Image classification data set "Zeytin_224x224_Augmented" (omersuyank/OliveDiseases on GitHub). Class labels (3): kus gozu mantari, pas akari, saglikli.

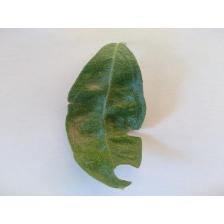
Label: pas akari

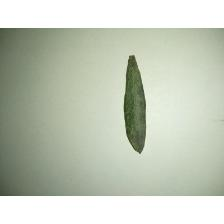
Label: kus gozu mantari

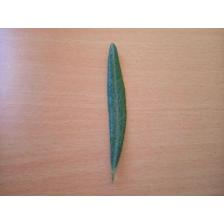
Label: saglikli

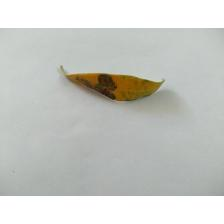
Label: kus gozu mantari

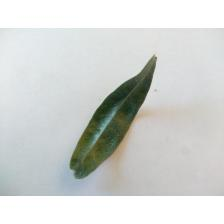
Label: pas akari

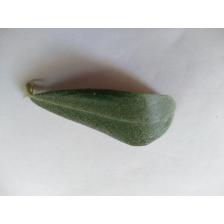
Label: saglikli
